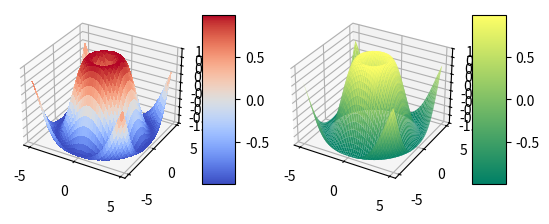

Here is the Python script that generated this plot:
import matplotlib.pyplot as plt
from mpl_toolkits.mplot3d import Axes3D
from matplotlib import cm
from matplotlib.ticker import LinearLocator, FormatStrFormatter
import numpy as np


fig = plt.figure()
ax = fig.add_subplot( 1 , 2 , 1 , projection = '3d' )
ax2 = fig.add_subplot( 1 , 2 , 2 , projection = '3d' )
X = np.arange(- 5 , 5 , 0.25 )
Y = np.arange(- 5 , 5 , 0.25 )
XX = np.arange(- 5 , 5 , 0.1 )
YY = np.arange(- 5 , 5 , 0.1 )
X, Y = np.meshgrid(X, Y)
XX, YY = np.meshgrid(XX,YY)
RR = np.sqrt(XX** 2 + YY** 2 )
R = np.sqrt(X** 2 + Y** 2 )
Z = np.sin(R)
ZZ = np.sin(RR)
surf = ax.plot_surface(X, Y, Z, cmap =cm.coolwarm,
linewidth = 0 , antialiased = False )
fig.colorbar(surf, shrink = 1 , aspect = 5 )
surf2 = ax2.plot_surface(XX, YY, ZZ, cmap =cm.summer,
linewidth = 0 , antialiased = True )
fig.colorbar(surf2, shrink = 1 , aspect = 5 )
ax2.set_zlim(- 1.01 , 1.01 )
ax2.zaxis.set_major_locator(LinearLocator( 10 ))
ax2.zaxis.set_major_formatter(FormatStrFormatter( '%.02f' ))
ax.set_zlim(- 1.01 , 1.01 )
ax.zaxis.set_major_locator(LinearLocator( 10 ))
ax.zaxis.set_major_formatter(FormatStrFormatter( '%.02f' ))
plt.show()
